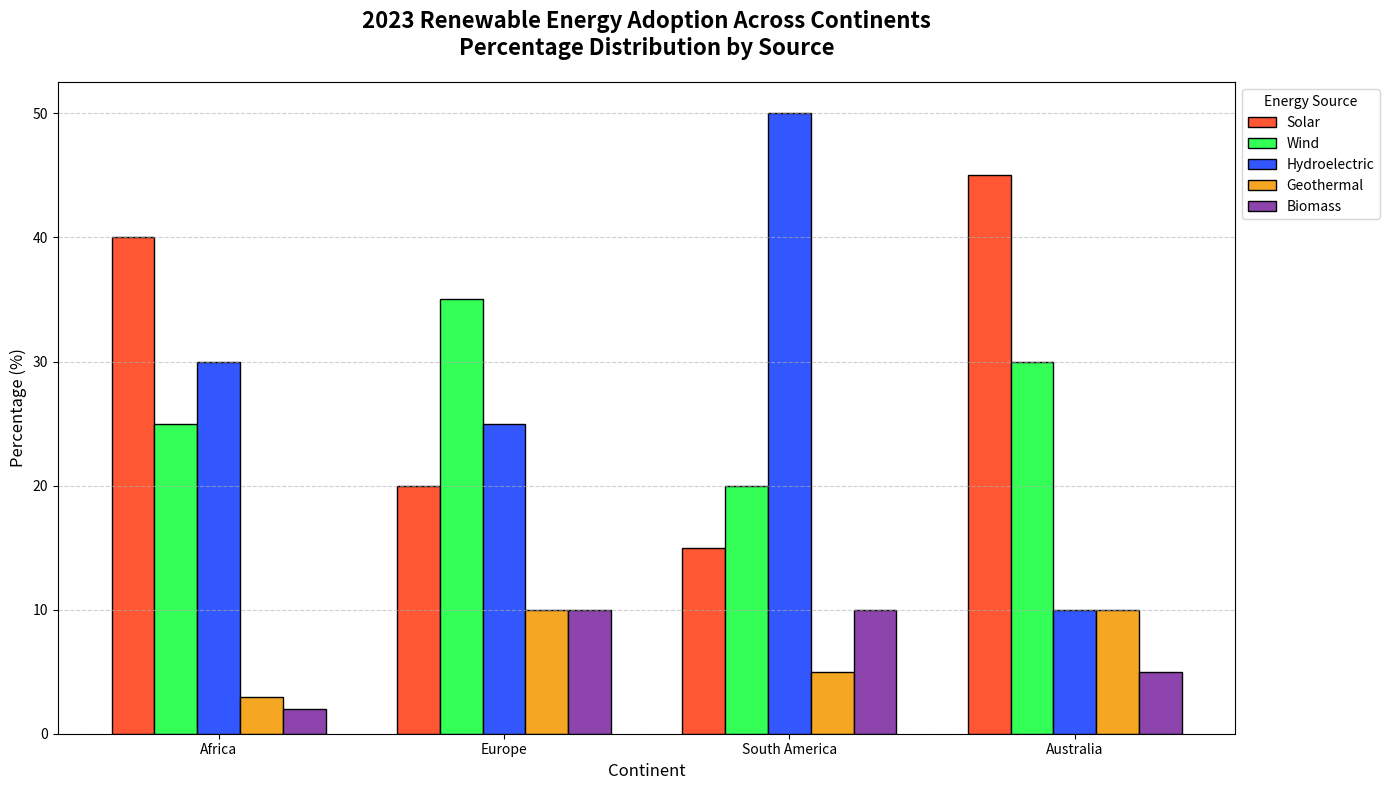

Python code for this plot:
import matplotlib.pyplot as plt
import numpy as np

continents = ['Africa', 'Europe', 'South America', 'Australia']
renewable_sources = ['Solar', 'Wind', 'Hydroelectric', 'Geothermal', 'Biomass']

renewable_data = np.array([
    [40, 25, 30, 3, 2],
    [20, 35, 25, 10, 10],
    [15, 20, 50, 5, 10],
    [45, 30, 10, 10, 5]
])

new_colors = ['#FF5733', '#33FF57', '#3357FF', '#F5A623', '#8E44AD']

fig, ax = plt.subplots(figsize=(14, 8))

x = np.arange(len(continents))
bar_width = 0.15

for i, (source, color) in enumerate(zip(renewable_sources, new_colors)):
    ax.bar(x + i * bar_width, renewable_data[:, i], bar_width, color=color, edgecolor='black', label=source)

ax.set_title("2023 Renewable Energy Adoption Across Continents\nPercentage Distribution by Source", fontsize=16, fontweight='bold', pad=20)
ax.set_xlabel("Continent", fontsize=12)
ax.set_ylabel("Percentage (%)", fontsize=12)
ax.set_xticks(x + bar_width * (len(renewable_sources) / 2 - 0.5))
ax.set_xticklabels(continents)

ax.legend(title="Energy Source", bbox_to_anchor=(1, 1), loc='upper left')
ax.yaxis.grid(True, linestyle='--', alpha=0.6)

plt.tight_layout()
plt.show()
